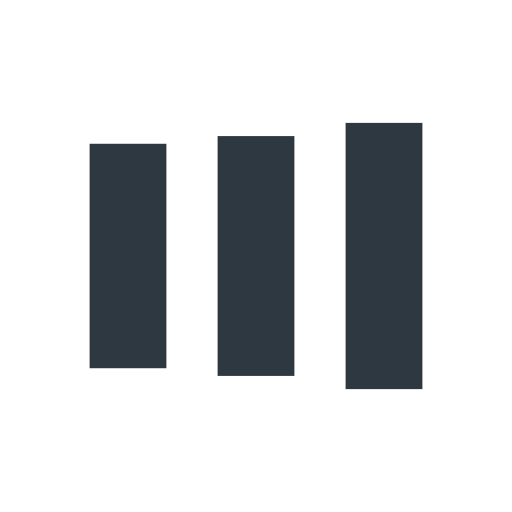
t = 0.00 s
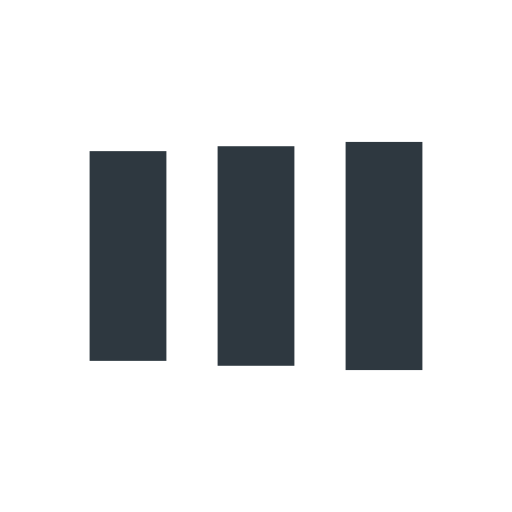
t = 0.10 s
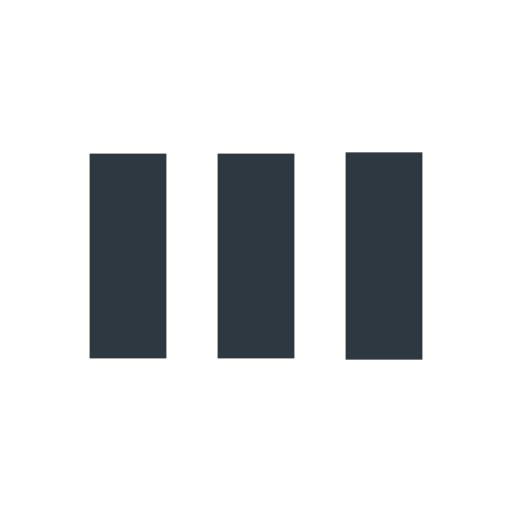
t = 0.30 s
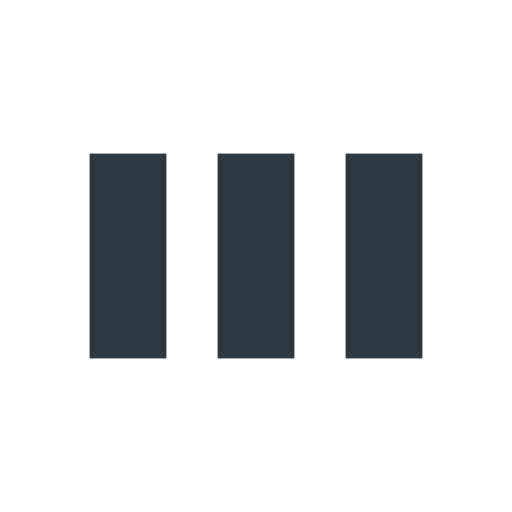
t = 0.40 s
t = 0.50 s: frame unchanged from t = 0.40 s, image omitted
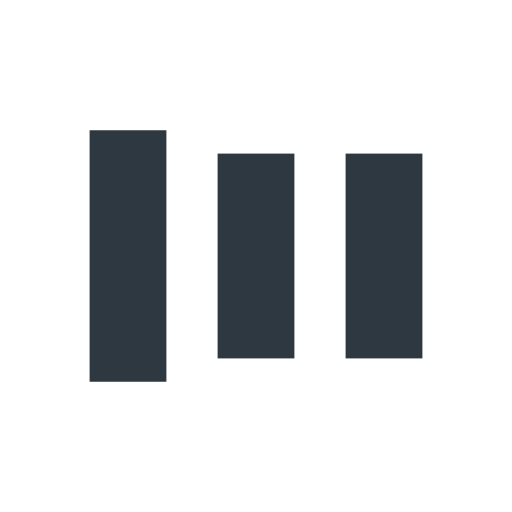
t = 0.70 s

The animated SVG that drew these frames (rendered in a browser with its animation timeline set to each time). Animation: 6 SMIL elements (animate=6); one cycle of 0.80 s, repeats indefinitely.

<svg width="200px" height="200px" xmlns="http://www.w3.org/2000/svg" viewBox="0 0 100 100" preserveAspectRatio="xMidYMid" class="lds-facebook" style="animation-play-state: running; animation-delay: 0s; background: none;"><rect ng-attr-x="{{config.x1}}" ng-attr-y="{{config.y}}" ng-attr-width="{{config.width}}" ng-attr-height="{{config.height}}" ng-attr-fill="{{config.c1}}" x="17.5" y="30" width="15" height="40" fill="#2e3840" style="animation-play-state: running; animation-delay: 0s;"><animate attributeName="y" calcMode="spline" values="18;30;30" keyTimes="0;0.5;1" dur="0.8" keySplines="0 0.5 0.5 1;0 0.5 0.5 1" begin="-0.2s" repeatCount="indefinite" style="animation-play-state: running; animation-delay: 0s;"></animate><animate attributeName="height" calcMode="spline" values="64;40;40" keyTimes="0;0.5;1" dur="0.8" keySplines="0 0.5 0.5 1;0 0.5 0.5 1" begin="-0.2s" repeatCount="indefinite" style="animation-play-state: running; animation-delay: 0s;"></animate></rect><rect ng-attr-x="{{config.x2}}" ng-attr-y="{{config.y}}" ng-attr-width="{{config.width}}" ng-attr-height="{{config.height}}" ng-attr-fill="{{config.c2}}" x="42.5" y="30" width="15" height="40" fill="#2e3840" style="animation-play-state: running; animation-delay: 0s;"><animate attributeName="y" calcMode="spline" values="20.999999999999996;30;30" keyTimes="0;0.5;1" dur="0.8" keySplines="0 0.5 0.5 1;0 0.5 0.5 1" begin="-0.1s" repeatCount="indefinite" style="animation-play-state: running; animation-delay: 0s;"></animate><animate attributeName="height" calcMode="spline" values="58.00000000000001;40;40" keyTimes="0;0.5;1" dur="0.8" keySplines="0 0.5 0.5 1;0 0.5 0.5 1" begin="-0.1s" repeatCount="indefinite" style="animation-play-state: running; animation-delay: 0s;"></animate></rect><rect ng-attr-x="{{config.x3}}" ng-attr-y="{{config.y}}" ng-attr-width="{{config.width}}" ng-attr-height="{{config.height}}" ng-attr-fill="{{config.c3}}" x="67.5" y="29.8915" width="15" height="40.2169" fill="#2e3840" style="animation-play-state: running; animation-delay: 0s;"><animate attributeName="y" calcMode="spline" values="24;30;30" keyTimes="0;0.5;1" dur="0.8" keySplines="0 0.5 0.5 1;0 0.5 0.5 1" begin="0s" repeatCount="indefinite" style="animation-play-state: running; animation-delay: 0s;"></animate><animate attributeName="height" calcMode="spline" values="52;40;40" keyTimes="0;0.5;1" dur="0.8" keySplines="0 0.5 0.5 1;0 0.5 0.5 1" begin="0s" repeatCount="indefinite" style="animation-play-state: running; animation-delay: 0s;"></animate></rect></svg>
